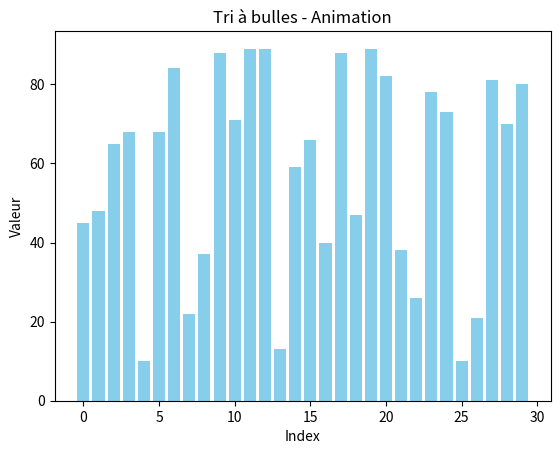

Write Python code to recreate this figure.
import matplotlib.pyplot as plt
import matplotlib.animation as animation
import numpy as np

# --- Algorithme de tri avec capture d'étapes ---
def bubble_sort(arr):
    frames = []
    n = len(arr)
    for i in range(n):
        for j in range(0, n - i - 1):
            if arr[j] > arr[j + 1]:
                arr[j], arr[j + 1] = arr[j + 1], arr[j]
                frames.append(arr.copy())  # Capture après échange
    return frames

# --- Animation ---
def animate_sort(frames):
    fig, ax = plt.subplots()
    bar_rects = ax.bar(range(len(frames[0])), frames[0], color="skyblue")

    ax.set_title("Tri à bulles - Animation")
    ax.set_xlabel("Index")
    ax.set_ylabel("Valeur")

    def update(frame):
        for rect, val in zip(bar_rects, frame):
            rect.set_height(val)
        return bar_rects

    anim = animation.FuncAnimation(fig, update, frames=frames, interval=50, repeat=False)
    plt.show()

if __name__ == "__main__":
    np.random.seed(0)
    arr = np.random.randint(1, 100, 30)
    frames = bubble_sort(arr.copy())
    animate_sort(frames)
